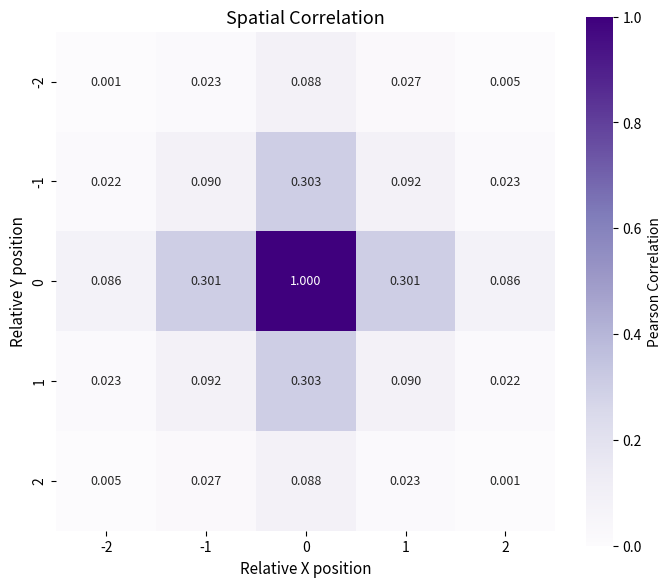

The matplotlib source for this figure:
import numpy as np
import matplotlib.pyplot as plt
import seaborn as sns
from scipy.stats import pearsonr, ConstantInputWarning
import warnings


def calculate_single_channel_shifted_correlation(channel_data_hw, dy, dx):
    """
    Calculates the Pearson correlation coefficient between a single HxW channel and its shifted version by (dy, dx).
    dy, dx: are the offsets of the neighbor relative to the current pixel.
    Compares pixel (y,x) with pixel (y+dy, x+dx).
    Considers only valid overlapping regions.
    """
    H, W = channel_data_hw.shape

    # Determine the valid coordinate range of the original pixel such that both itself and its shifted neighbor are within bounds
    # y_orig_coords: y' such that both y' and y'+dy are valid
    # x_orig_coords: x' such that both x' and x'+dx are valid
    y_orig_coords = np.arange(max(0, -dy), min(H, H - dy))
    x_orig_coords = np.arange(max(0, -dx), min(W, W - dx))

    if len(y_orig_coords) < 1 or len(x_orig_coords) < 1:
        return np.nan # Not enough overlapping region

    original_values_list = []
    neighbor_values_list = []

    for r in y_orig_coords:
        for c in x_orig_coords:
            original_values_list.append(channel_data_hw[r, c])
            neighbor_values_list.append(channel_data_hw[r + dy, c + dx])

    original_vector = np.array(original_values_list)
    neighbor_vector = np.array(neighbor_values_list)

    if len(original_vector) < 2: # Pearson correlation requires at least two points
        return np.nan

    # pearsonr handles constant input (returns NaN and issues a warning)
    corr, _ = pearsonr(original_vector, neighbor_vector)
    return corr

def calculate_average_spatial_autocorrelation_map(tensor_chw, window_size):
    """
    Calculates the global average spatial autocorrelation map.
    For each offset (dy, dx), calculates the average correlation within each channel, then averages across channels.
    """
    C, H, W = tensor_chw.shape
    if window_size % 2 == 0:
        raise ValueError("Window size must be odd.")

    half_window = window_size // 2
    average_correlation_map = np.zeros((window_size, window_size))

    # Ignore pearsonr warnings caused by constant input, and RuntimeWarning when handling NaN
    warnings.filterwarnings("ignore", category=ConstantInputWarning)
    warnings.filterwarnings("ignore", category=RuntimeWarning, message="Mean of empty slice")

    for r_idx, dy_offset in enumerate(range(-half_window, half_window + 1)):
        for c_idx, dx_offset in enumerate(range(-half_window, half_window + 1)):
            if dy_offset == 0 and dx_offset == 0:
                average_correlation_map[r_idx, c_idx] = 1.0
            else:
                correlations_for_this_offset_across_channels = []
                for channel_idx in range(C):
                    single_channel_data = tensor_chw[channel_idx, :, :]
                    corr = calculate_single_channel_shifted_correlation(single_channel_data, dy_offset, dx_offset)
                    if not np.isnan(corr):
                        correlations_for_this_offset_across_channels.append(corr)

                if correlations_for_this_offset_across_channels: # If the list is not empty
                    average_correlation_map[r_idx, c_idx] = np.mean(correlations_for_this_offset_across_channels)
                else:
                    average_correlation_map[r_idx, c_idx] = np.nan # If correlation cannot be calculated for any channel

    warnings.resetwarnings() # Reset warning filters
    return average_correlation_map

def calculate_spatial_correlation_from_single_tensor(tensor_chw, center_y, center_x, window_size):
    """
    Calculates the spatial Pearson correlation map from a single (C, H, W) tensor.
    Correlation is calculated between spatial locations, using channels as observation samples.

    Args:
        tensor_chw (np.ndarray): Input tensor, shape (C, H, W).
        center_y (int): y-coordinate of the center point.
        center_x (int): x-coordinate of the center point.
        window_size (int): Neighborhood window size (e.g., 5 for 5x5).

    Returns:
        np.ndarray: Correlation coefficient map of shape (window_size, window_size).
    """
    C, H, W = tensor_chw.shape
    if window_size % 2 == 0:
        raise ValueError("Window size must be odd.")

    half_window = window_size // 2
    correlation_map = np.zeros((window_size, window_size))

    # Values at the center spatial location, across all C channels
    center_values = tensor_chw[:, center_y, center_x] # Shape (C,)

    # Ignore pearsonr warnings caused by constant input
    warnings.filterwarnings("ignore", category=ConstantInputWarning)

    for r_offset_idx, r_offset in enumerate(range(-half_window, half_window + 1)):
        for c_offset_idx, c_offset in enumerate(range(-half_window, half_window + 1)):
            current_y, current_x = center_y + r_offset, center_x + c_offset

            if 0 <= current_y < H and 0 <= current_x < W:
                # Values at the neighboring spatial location, across all C channels
                neighbor_values = tensor_chw[:, current_y, current_x] # Shape (C,)

                correlation, _ = pearsonr(center_values, neighbor_values)

                # If correlation is NaN due to constant input, replace with 0 (or other reasonable value)
                correlation_map[r_offset_idx, c_offset_idx] = correlation if not np.isnan(correlation) else 0.0
            else:
                # If the neighbor is out of bounds, set to NaN
                correlation_map[r_offset_idx, c_offset_idx] = np.nan

    warnings.resetwarnings() # Reset warning filters
    return correlation_map

def plot_correlation_heatmap(correlation_matrix, title="Pearson Correlation Map",
                             vmin_val=None, vmax_val=None): # Allow automatic adjustment of vmin/vmax
    """
    Plots the correlation coefficient heatmap.
    """
    window_size = correlation_matrix.shape[0]
    half_window = window_size // 2
    tick_labels = np.arange(-half_window, half_window + 1)

    plt.figure(figsize=(7, 6)) # Can adjust figure size

    # If the center value is close to 1.0, ensure it's displayed correctly on the heatmap
    # For Pearson correlation, the center point (autocorrelation) should theoretically be 1.0
    # If vmin and vmax are not provided, determine them dynamically from the data (excluding NaN)
    if vmin_val is None:
        vmin_val = np.nanmin(correlation_matrix)
    if vmax_val is None:
        vmax_val = np.nanmax(correlation_matrix)
        # If the center point is 1.0 and much larger than other values, special handling for vmax might be needed
        # Or accept that 1.0 is mapped to the maximum color
        if correlation_matrix[half_window, half_window] == 1.0 and vmax_val < 1.0:
            # If you want to ensure 1.0 is the deepest color and other values have a smaller range
            # Consider setting vmax based on the range of non-center points, as shown in the example plot
            non_center_values = correlation_matrix.copy()
            non_center_values[half_window, half_window] = np.nan # Exclude the center point
            if not np.all(np.isnan(non_center_values)): # Ensure non-center points are not all NaN
                 vmax_val_non_center = np.nanmax(non_center_values)
                 # If the user doesn't specify vmax, and the maximum of non-center points is significantly less than 1
                 # Consider using a vmax similar to the example plot (e.g., 0.04 or 0.1)
                 # Here we use the maximum value of the data itself, and the user can adjust as needed
                 # vmax_val = max(vmax_val, vmax_val_non_center) # Ensure vmax includes at least the non-center values

    current_cmap = plt.cm.get_cmap("Purples").copy() # Get the purple color palette
    current_cmap.set_bad(color='lightgrey') # Set the color for NaN

    sns.heatmap(correlation_matrix, annot=True, fmt=".3f", cmap=current_cmap,
                cbar=True, square=True, xticklabels=tick_labels, yticklabels=tick_labels,
                vmin=vmin_val, vmax=vmax_val,
                annot_kws={"size": 9}, # Adjust annotation text size
                cbar_kws={'label': 'Pearson Correlation'}) # Add label to the color bar

    plt.title(title, fontsize=13)
    plt.xlabel("Relative X position", fontsize=11)
    plt.ylabel("Relative Y position", fontsize=11)
    plt.xticks(fontsize=10)
    plt.yticks(fontsize=10)
    plt.tight_layout()
    # plt.savefig(f'./plots/{title}.pdf', dpi=300, format='pdf')
    plt.show()


if __name__ == "__main__":
    # --- Example Usage ---
    # 1. Generate an example tensor (C, H, W) = (320, 32, 32)
    C, H, W = 320, 32, 32
    # To make the correlation more meaningful, we create some structured random data
    # For example, let there be some shared patterns between channels, or some spatial smoothness
    np.random.seed(0)
    example_tensor = np.random.rand(C, H, W)
    # Add some spatial structure: make neighboring pixels more similar in the channel dimension
    for i in range(1, H):
        example_tensor[:, i, :] = example_tensor[:, i, :] * 0.7 + example_tensor[:, i-1, :] * 0.3
    for j in range(1, W):
        example_tensor[:, :, j] = example_tensor[:, :, j] * 0.7 + example_tensor[:, :, j-1] * 0.3

    mode = 'shifted'
    """
    calculate mode:
[redacted]
    'simple': more general spatial correlation to the center point
    """
    # 2. Set parameters
    center_y, center_x = H // 2, W // 2  # e.g., (16, 16)
    window_size = 5  # Look at a 5x5 neighborhood

    # 3. Calculate the correlation matrix
    if mode == 'simple':
        correlation_matrix = calculate_spatial_correlation_from_single_tensor(
        example_tensor, center_y, center_x, window_size
    )
    elif mode == 'shifted':
        correlation_matrix = calculate_average_spatial_autocorrelation_map(example_tensor, window_size)
    else:
        raise NotImplementedError

    print(f"Calculated {window_size}x{window_size} correlation map with center at ({center_y}, {center_x}):")
    print(correlation_matrix)

    plot_correlation_heatmap(correlation_matrix,
                            title=f"Spatial Correlation",
                            vmin_val=0.0, # Generally better to start from 0 when correlation is non-negative
                            )

